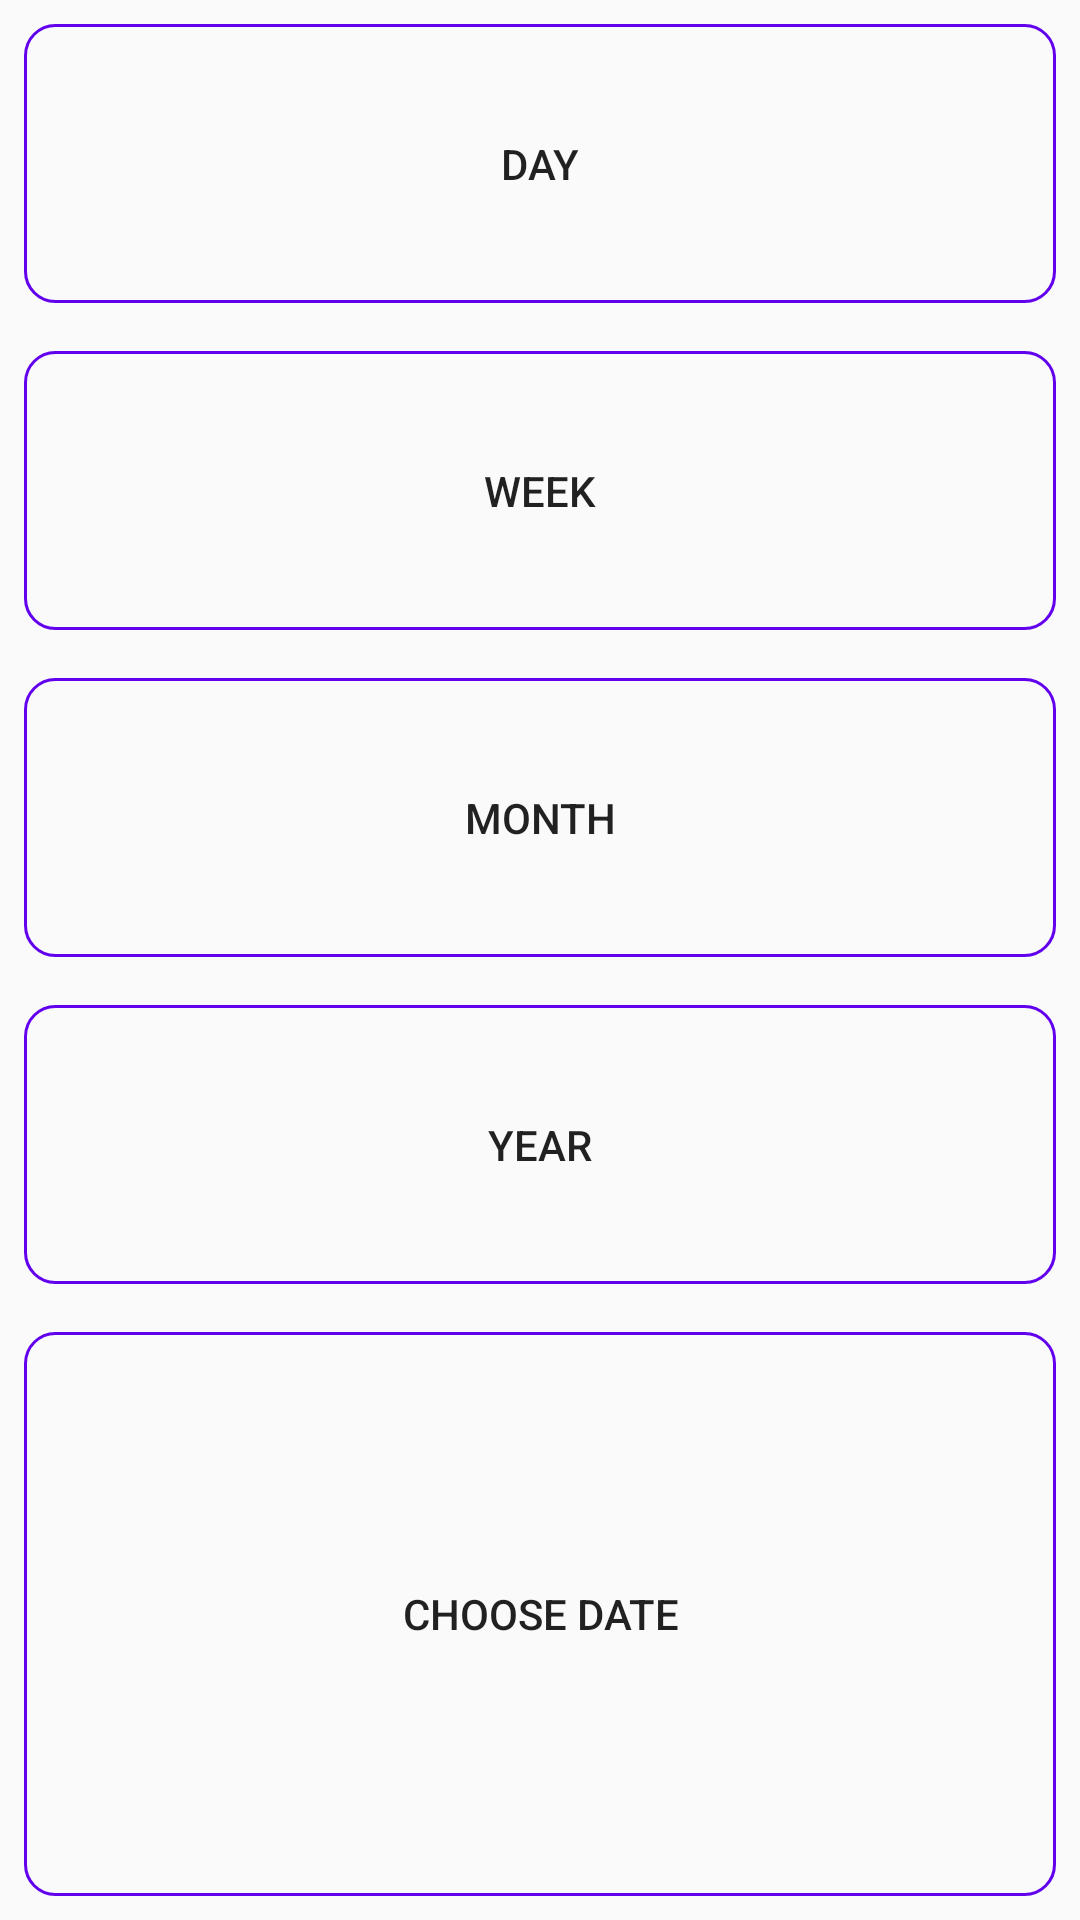

Layout XML and referenced resources for this Android screen:
<!-- AndroidManifest.xml: application theme AppTheme -->
<!-- res/layout/navigation_view_layout.xml -->
<?xml version="1.0" encoding="utf-8"?>
<LinearLayout xmlns:android="http://schemas.android.com/apk/res/android"
    android:orientation="vertical"
    android:layout_width="150dp"
    android:layout_height="match_parent">
    <Button
        android:layout_margin="8dp"
        android:background="@drawable/shape_button_rect"
        android:layout_weight="2"
        android:layout_width="match_parent"
        android:layout_height="0dp"
        android:text="@string/day"/>

    <Button
        android:layout_margin="8dp"
        android:background="@drawable/shape_button_rect"
        android:layout_weight="2"
        android:layout_width="match_parent"
        android:layout_height="0dp"
        android:text="@string/week"/>

    <Button
        android:background="@drawable/shape_button_rect"
        android:layout_margin="8dp"
        android:layout_weight="2"
        android:layout_width="match_parent"
        android:layout_height="0dp"
        android:text="@string/mounth"/>
    <Button
        android:layout_weight="2"
        android:layout_margin="8dp"
        android:layout_width="match_parent"
        android:layout_height="0dp"
        android:text="@string/year"
        android:background="@drawable/shape_button_rect"/>
    <Button
        android:id="@+id/btn_nav_date_chose"
        android:layout_margin="8dp"
        android:layout_weight="3"
        android:layout_width="match_parent"
        android:layout_height="wrap_content"
        android:text="@string/choose_date"
        android:drawableTop="@drawable/ic_calendar_black_24dp"
        android:background="@drawable/shape_button_rect" />

</LinearLayout>
<!-- resources referenced by this layout -->
<resources>
  <!-- drawable shape_button_rect (drawable) -->
  <?xml version="1.0" encoding="utf-8"?>
  <shape xmlns:android="http://schemas.android.com/apk/res/android"
      android:shape="rectangle">
  
      <corners android:radius="10dp" />
      <stroke android:width="3px" android:color="@color/colorPrimary" />
  </shape>
  <string name="choose_date">Choose Date</string>
  <string name="day">day</string>
  <string name="mounth">month</string>
  <string name="week">week</string>
  <string name="year">year</string>
  <style name="AppTheme" parent="Theme.AppCompat.Light.NoActionBar">
          
          <item name="drawerArrowStyle">@style/DrawerArrowStyle</item>
  
          <item name="colorPrimary">@color/colorPrimary</item>
          <item name="colorPrimaryDark">@color/colorPrimaryDark</item>
          <item name="colorAccent">@color/colorAccent</item>
      </style>
  <style name="DrawerArrowStyle" parent="Widget.AppCompat.DrawerArrowToggle">
          <item name="spinBars">true</item>
          <item name="color">@android:color/white</item>
      </style>
  <!-- not gathered from this repository: default colours our renderer supplied (Android Studio template values) -->
  <color name="colorPrimary">#FF6200EE</color>
  <color name="colorPrimaryDark">#FF3700B3</color>
  <color name="colorAccent">#FF03DAC5</color>
</resources>
